Run: headless pygame with SDL's dummy video driver; simulated clock (each Clock.tick advances the game by its frame time, no real sleeping); random seed 0; keys injected as events and as key.get_pressed() state; no mouse input.
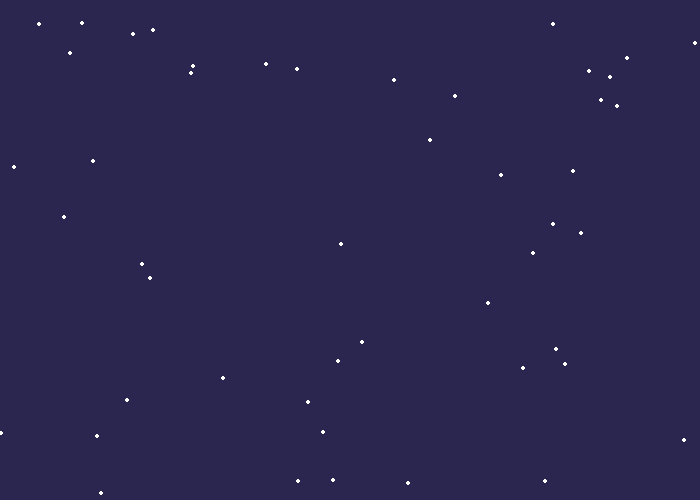
Frame 1 of 4 · flips 1–60 · no input
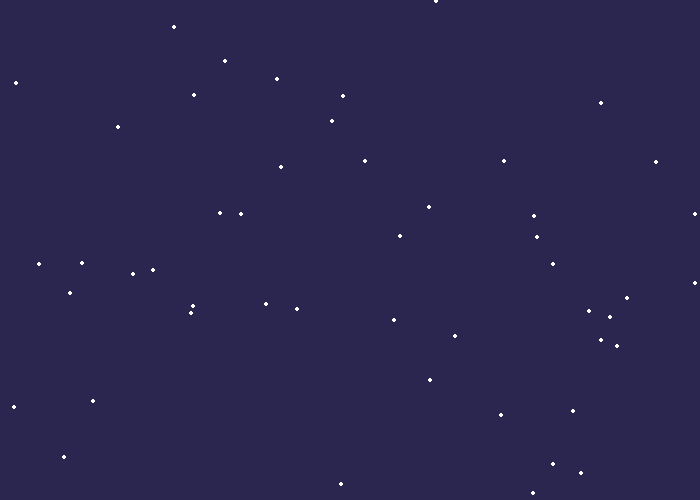
Frame 2 of 4 · flips 61–180 · tapped SPACE, RETURN · held RIGHT (→), D
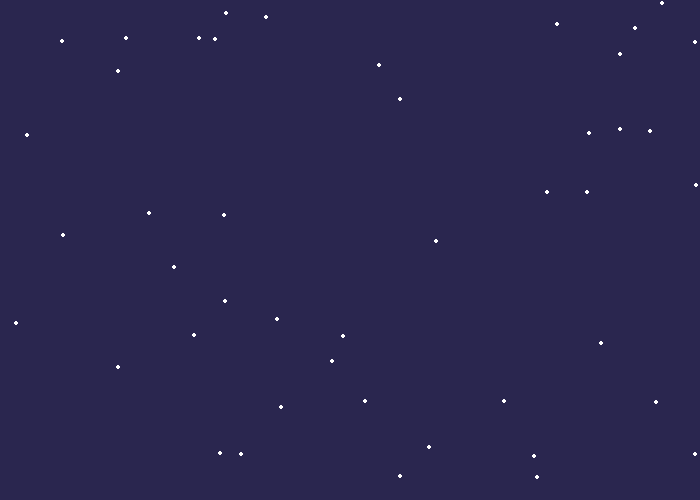
Frame 3 of 4 · flips 181–300 · held DOWN (↓), S
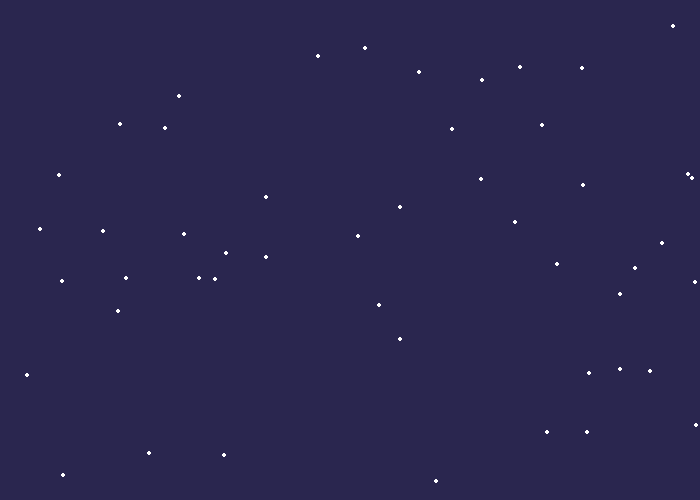
Frame 4 of 4 · flips 301–420 · held LEFT (←), A, UP (↑), W

The pygame program that drew these frames:

"""
 Pygame base template for opening a window

 Sample Python/Pygame Programs
 Simpson College Computer Science
 http://programarcadegames.com/
 http://simpson.edu/computer-science/

 Explanation video: http://youtu.be/vRB_983kUMc
"""

import random
import pygame

# Define some colors
black = (0, 0, 0)
white = (255, 255, 255)
green = (0, 255, 0)
red = (255, 0, 0)

pygame.init()

# Set the width and height of the screen [width, height]
size = (700, 500)
screen = pygame.display.set_mode(size)

pygame.display.set_caption("My Game")

# Loop until the user clicks the close button.
done = False

# Used to manage how fast the screen updates
clock = pygame.time.Clock()

# rect_x = 50
# rect_y = 50
#
# rect_change_x = 5
# rect_change_y = 3

star_list = []
for i in range(50):
    x = random.randrange(0, 700)
    y = random.randrange(0, 500)
    star_list.append([x, y])

# -------- Main Program Loop -----------
while not done:
    # --- Main event loop
    for event in pygame.event.get():
        if event.type == pygame.QUIT:
            done = True

    # --- All game logic should go below this comment
    # rect_x += rect_change_x
    # rect_y += rect_change_y

    # --- All game logic should go above this comment
    # if rect_x > 649 or rect_x < 0:
    #     rect_change_x *= -1
    # if rect_y > 449 or rect_y < 0:
    #     rect_change_y *= -1

    # --- Screen-clearing code goes here

    # Here, we clear the screen to white. Don't put other drawing commands
    # above this, or they will be erased with this command.

    # If you want a background image, replace this clear with blit'ing the
    # background image.
    screen.fill(0x2a264f)

    for item in star_list:
        item[1] += 2
        pygame.draw.circle(screen, white, item, 2)

        if item[1] > 500:
            item[1] = random.randrange(-20, -5)
            item[0] = random.randrange(700)
    # pygame.draw.rect(screen, white, [rect_x, rect_y, 50, 50])

    # --- Drawing code should go here

    # --- Go ahead and update the screen with what we've drawn.
    pygame.display.flip()

    # --- Limit to 60 frames per second
    clock.tick(60)

# Close the window and quit.
pygame.quit()
